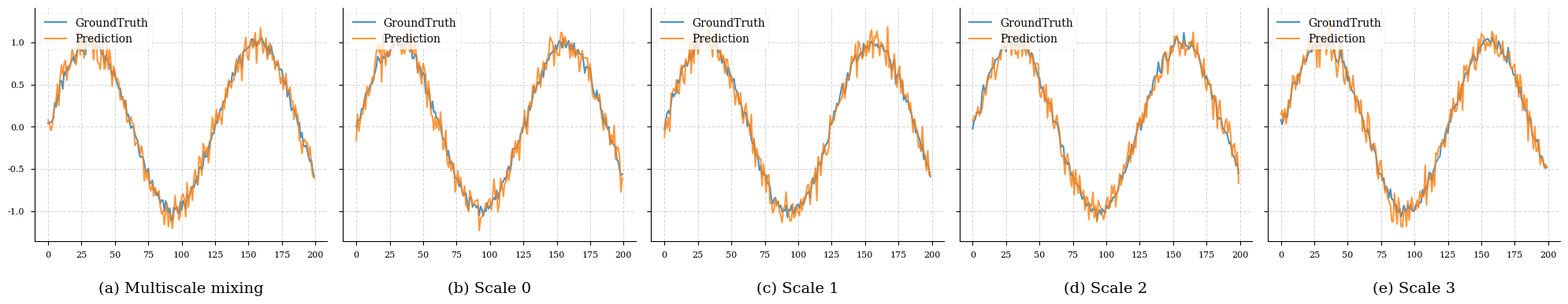

Recreate this plot in Python.
import matplotlib.pyplot as plt
import numpy as np

# 1. 设置全局学术风格 (可选)
plt.style.use('seaborn-v0_8-paper') # 或者使用 'bmh'
plt.rcParams['font.family'] = 'serif' # 使用衬线字体更像论文
plt.rcParams['axes.unicode_minus'] = False 

# 模拟数据 (实际应用中请替换为你的模型输出结果)
def get_dummy_data(length=200):
    gt = np.sin(np.linspace(0, 10, length)) + np.random.normal(0, 0.05, length)
    pred = gt + np.random.normal(0, 0.1, length)
    return gt, pred

titles = ['(a) Multiscale mixing', '(b) Scale 0', '(c) Scale 1', '(d) Scale 2', '(e) Scale 3']

# 2. 创建画布：1行5列，设置宽比例
fig, axes = plt.subplots(1, 5, figsize=(20, 4), sharey=True)

for i, ax in enumerate(axes):
    gt, pred = get_dummy_data()
    
    # 绘制折线
    ax.plot(gt, label='GroundTruth', color='#1f77b4', linewidth=1.5, alpha=0.8)
    ax.plot(pred, label='Prediction', color='#ff7f0e', linewidth=1.5, alpha=0.8)
    
    # 3. 细节微调
    ax.set_title(titles[i], fontsize=14, y=-0.25) # 标题放下面
    ax.legend(loc='upper left', fontsize=10, frameon=True)
    ax.grid(True, linestyle='--', alpha=0.5)
    
    # 隐藏顶边和右边框（更简洁）
    ax.spines['top'].set_visible(False)
    ax.spines['right'].set_visible(False)

# 调整子图间距
plt.tight_layout()
plt.show()

# 4. 保存为高分辨率 PDF（投稿首选）
# plt.savefig('visualization.pdf', dpi=300, bbox_inches='tight')
